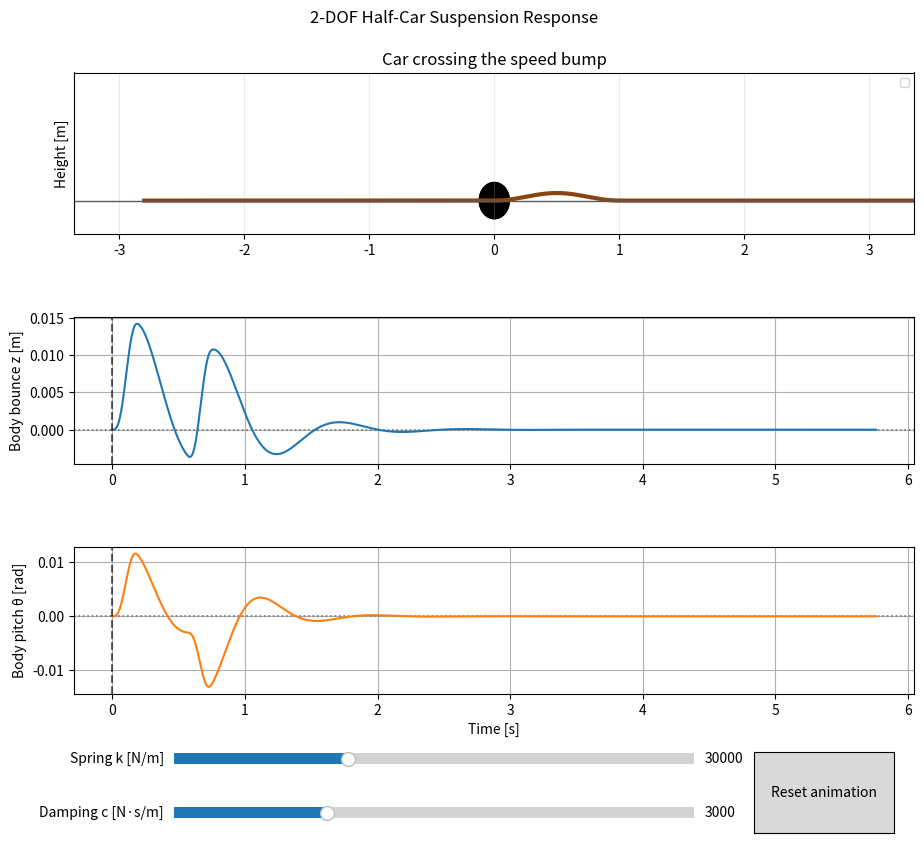

This figure's Python source:

"""Symmetric 2-DOF half-car suspension model.

The model has body bounce z and body pitch theta as its two coordinates.
Front and rear road inputs follow the same smooth bump, with the rear delayed
by the wheelbase divided by vehicle speed.

All quantities use SI units. k and c are the combined properties at each axle.
"""

import numpy as np
import matplotlib.pyplot as plt
from matplotlib.animation import FuncAnimation
from matplotlib.widgets import Button, Slider
from scipy.integrate import solve_ivp


# ---------------------------------------------------------------------------
# Editable model parameters (SI units)
# ---------------------------------------------------------------------------
MASS = 1200.0              # body mass represented by the model [kg]
PITCH_INERTIA = 1800.0     # pitch moment of inertia about the center of mass [kg m^2]
HALF_WHEELBASE = 1.4       # distance from center of mass to either axle, ell [m]

SPRING_STIFFNESS = 30_000.0  # stiffness at EACH axle, k [N/m]
DAMPING_COEFFICIENT = 3_000.0  # damping at EACH axle, c [N s/m]

BUMP_HEIGHT = 0.05         # cosine bump height [m]
BUMP_LENGTH = 1.0          # bump length along the road [m]
VEHICLE_SPEED = 5.0        # forward speed [m/s]

SETTLING_TIME_AFTER_REAR = 5.0  # simulate this long after rear clears bump [s]
NUMBER_OF_OUTPUT_POINTS = 2000

# ---------------------------------------------------------------------------
# Road input: front axle sees the bump first; rear axle follows after tau.
# ---------------------------------------------------------------------------
WHEELBASE = 2.0 * HALF_WHEELBASE
REAR_DELAY = WHEELBASE / VEHICLE_SPEED
BUMP_DURATION = BUMP_LENGTH / VEHICLE_SPEED


def bump_profile(time):
    """Return road displacement and its time derivative at `time`.

    The profile is a half-cosine bump from t=0 to t=BUMP_DURATION, and zero
    outside that interval. Its displacement and velocity are zero at both ends.
    """
    if 0.0 <= time <= BUMP_DURATION:
        phase = 2.0 * np.pi * VEHICLE_SPEED * time / BUMP_LENGTH
        road_height = 0.5 * BUMP_HEIGHT * (1.0 - np.cos(phase))
        road_velocity = (
            np.pi * BUMP_HEIGHT * VEHICLE_SPEED / BUMP_LENGTH * np.sin(phase)
        )
        return road_height, road_velocity

    return 0.0, 0.0


def road_inputs(time):
    """Return front/rear road heights and velocities: rf, rr, rf_dot, rr_dot."""
    rf, rf_dot = bump_profile(time)
    rr, rr_dot = bump_profile(time - REAR_DELAY)
    return rf, rr, rf_dot, rr_dot


def road_height_at_position(position):
    """Return the bump height at a location along the road."""
    if 0.0 <= position <= BUMP_LENGTH:
        phase = 2.0 * np.pi * position / BUMP_LENGTH
        return 0.5 * BUMP_HEIGHT * (1.0 - np.cos(phase))
    return 0.0


# ---------------------------------------------------------------------------
# Equations of motion, written as a first-order state derivative for solve_ivp.
# State order: [z, z_dot, theta, theta_dot]
# ---------------------------------------------------------------------------
def equations_of_motion(
    time, state, spring_stiffness=SPRING_STIFFNESS,
    damping_coefficient=DAMPING_COEFFICIENT,
):
    """Return [z_dot, z_ddot, theta_dot, theta_ddot] at the current state."""
    z, z_dot, theta, theta_dot = state
    rf, rr, rf_dot, rr_dot = road_inputs(time)

    # Bounce EOM:
    # M z_ddot + 2 c z_dot + 2 k z
    #     = k (rf + rr) + c (rf_dot + rr_dot)
    z_ddot = (
        spring_stiffness * (rf + rr)
        + damping_coefficient * (rf_dot + rr_dot)
        - 2.0 * damping_coefficient * z_dot
        - 2.0 * spring_stiffness * z
    ) / MASS

    # Pitch EOM:
    # I theta_ddot + 2 c ell^2 theta_dot + 2 k ell^2 theta
    #     = ell k (rf - rr) + ell c (rf_dot - rr_dot)
    theta_ddot = (
        HALF_WHEELBASE * spring_stiffness * (rf - rr)
        + HALF_WHEELBASE * damping_coefficient * (rf_dot - rr_dot)
        - 2.0 * damping_coefficient * HALF_WHEELBASE**2 * theta_dot
        - 2.0 * spring_stiffness * HALF_WHEELBASE**2 * theta
    ) / PITCH_INERTIA

    return np.array([z_dot, z_ddot, theta_dot, theta_ddot])


def main():
    """Integrate the model and animate the car with its bounce and pitch plots."""
    initial_state = np.array([0.0, 0.0, 0.0, 0.0])
    end_time = REAR_DELAY + BUMP_DURATION + SETTLING_TIME_AFTER_REAR
    time_points = np.linspace(0.0, end_time, NUMBER_OF_OUTPUT_POINTS)

    def run_simulation(spring_stiffness, damping_coefficient):
        result = solve_ivp(
            fun=equations_of_motion,
            t_span=(0.0, end_time),
            y0=initial_state,
            t_eval=time_points,
            args=(spring_stiffness, damping_coefficient),
            rtol=1e-7,
            atol=1e-9,
        )
        if not result.success:
            raise RuntimeError(f"Integration failed: {result.message}")
        return result

    solution = run_simulation(SPRING_STIFFNESS, DAMPING_COEFFICIENT)
    z = solution.y[0]
    theta = solution.y[2]

    fig, axes = plt.subplots(
        3, 1, figsize=(10, 9), gridspec_kw={"height_ratios": [1.1, 1, 1]}
    )
    car_ax, z_ax, theta_ax = axes

    # The road coordinate is fixed to the bump: at t=0 the front axle is at x=0.
    # The camera follows the car so the bump stays in view during the pass.
    view_half_width = 2.4 * HALF_WHEELBASE
    road_x = np.linspace(-2.0 * HALF_WHEELBASE, BUMP_LENGTH + 2.0 * HALF_WHEELBASE, 500)
    road_y = np.array([road_height_at_position(x) for x in road_x])
    car_ax.plot(road_x, road_y, color="saddlebrown", linewidth=3)
    car_ax.axhline(0.0, color="0.35", linewidth=1)
    car_ax.set_xlim(-view_half_width, view_half_width)
    car_ax.set_ylim(-0.22, 0.85)
    car_ax.set_ylabel("Height [m]")
    car_ax.set_title("Car crossing the speed bump")
    car_ax.set_yticks([])
    car_ax.grid(True, axis="x", alpha=0.25)
    car_ax.legend(loc="upper right", fontsize=8, framealpha=0.8)

    # Draw a simple rigid body and two wheels. Body motion is visually scaled
    # so the small modeled displacements remain clear beside the road bump.
    visual_scale = 3.0
    body_base = 0.52
    reference_body_line, = car_ax.plot(
        [], [], color="0.4", linestyle="--", linewidth=2, label="z = θ = 0 reference"
    )
    reference_points, = car_ax.plot(
        [], [], linestyle="None", marker="o", color="0.4", markersize=5
    )
    body_line, = car_ax.plot([], [], color="tab:blue", linewidth=7, solid_capstyle="round")
    current_points, = car_ax.plot(
        [], [], linestyle="None", marker="o", color="tab:orange", markersize=6
    )
    z_indicator, = car_ax.plot([], [], color="tab:green", linewidth=2)
    motion_label = car_ax.text(
        0, 0, "", ha="center", va="bottom", fontsize=9,
        bbox={"facecolor": "white", "alpha": 0.8, "edgecolor": "none", "pad": 2},
    )
    front_spring, = car_ax.plot([], [], color="tab:gray", linewidth=2)
    rear_spring, = car_ax.plot([], [], color="tab:gray", linewidth=2)
    front_wheel = plt.Circle((0, 0), 0.12, color="black")
    rear_wheel = plt.Circle((0, 0), 0.12, color="black")
    car_ax.add_patch(front_wheel)
    car_ax.add_patch(rear_wheel)
    time_label = car_ax.text(0.02, 0.92, "", transform=car_ax.transAxes)

    z_zero = z_ax.axhline(0.0, color="0.45", linestyle=":", linewidth=1.2)
    z_line, = z_ax.plot(solution.t, z, color="tab:blue")
    z_point, = z_ax.plot([], [], marker="o", color="tab:blue", markersize=7, zorder=4)
    z_point_label = z_ax.annotate(
        "", xy=(0, 0), xytext=(7, 8), textcoords="offset points",
        color="tab:blue", fontsize=9,
    )
    z_ax.set_ylabel("Body bounce z [m]")
    z_ax.grid(True)

    theta_zero = theta_ax.axhline(0.0, color="0.45", linestyle=":", linewidth=1.2)
    theta_line, = theta_ax.plot(solution.t, theta, color="tab:orange")
    theta_point, = theta_ax.plot([], [], marker="o", color="tab:orange", markersize=7, zorder=4)
    theta_point_label = theta_ax.annotate(
        "", xy=(0, 0), xytext=(7, 8), textcoords="offset points",
        color="tab:orange", fontsize=9,
    )
    theta_ax.set_ylabel("Body pitch θ [rad]")
    theta_ax.set_xlabel("Time [s]")
    theta_ax.grid(True)

    z_cursor = z_ax.axvline(0.0, color="black", linestyle="--", alpha=0.6)
    theta_cursor = theta_ax.axvline(0.0, color="black", linestyle="--", alpha=0.6)

    current_frame = 0

    def update(frame):
        nonlocal current_frame
        current_frame = frame
        time = solution.t[frame]
        center_x = VEHICLE_SPEED * time - HALF_WHEELBASE
        front_x = center_x + HALF_WHEELBASE
        rear_x = center_x - HALF_WHEELBASE
        center_height = body_base + visual_scale * z[frame]
        pitch = theta[frame]

        # Positive theta raises the front and lowers the rear in this model.
        front_body_y = center_height + visual_scale * HALF_WHEELBASE * pitch
        rear_body_y = center_height - visual_scale * HALF_WHEELBASE * pitch
        reference_body_line.set_data([rear_x, front_x], [body_base, body_base])
        reference_points.set_data([rear_x, front_x], [body_base, body_base])
        body_line.set_data([rear_x, front_x], [rear_body_y, front_body_y])
        current_points.set_data([rear_x, front_x], [rear_body_y, front_body_y])
        z_indicator.set_data([center_x, center_x], [body_base, center_height])
        motion_label.set_position((center_x, max(front_body_y, rear_body_y) + 0.08))
        motion_label.set_text(f"z = {z[frame]:+.3f} m   θ = {pitch:+.4f} rad")

        front_road_y = road_height_at_position(front_x)
        rear_road_y = road_height_at_position(rear_x)
        front_wheel.center = (front_x, front_road_y + 0.12)
        rear_wheel.center = (rear_x, rear_road_y + 0.12)
        front_spring.set_data([front_x, front_x], [front_road_y + 0.24, front_body_y - 0.04])
        rear_spring.set_data([rear_x, rear_x], [rear_road_y + 0.24, rear_body_y - 0.04])

        car_ax.set_xlim(center_x - view_half_width, center_x + view_half_width)
        time_label.set_text(f"t = {time:.2f} s   z = {z[frame]:.3f} m   θ = {theta[frame]:.3f} rad")
        z_cursor.set_xdata([time, time])
        theta_cursor.set_xdata([time, time])
        z_point.set_data([time], [z[frame]])
        z_point_label.xy = (time, z[frame])
        z_point_label.set_text(f"z = {z[frame]:+.3f} m")
        theta_point.set_data([time], [theta[frame]])
        theta_point_label.xy = (time, theta[frame])
        theta_point_label.set_text(f"θ = {theta[frame]:+.4f} rad")
        label_offset = (-68, 8) if time > 0.8 * end_time else (7, 8)
        z_point_label.set_position(label_offset)
        theta_point_label.set_position(label_offset)
        return (
            reference_body_line, reference_points, body_line, current_points,
            z_indicator, motion_label, front_spring, rear_spring, front_wheel,
            rear_wheel, time_label, z_cursor, theta_cursor, z_point,
            z_point_label, theta_point, theta_point_label,
        )

    # Reserve space beneath the plots for interactive model controls.
    fig.subplots_adjust(left=0.12, right=0.96, top=0.91, bottom=0.22, hspace=0.55)
    spring_slider_ax = fig.add_axes([0.22, 0.135, 0.52, 0.025])
    damping_slider_ax = fig.add_axes([0.22, 0.075, 0.52, 0.025])
    reset_button_ax = fig.add_axes([0.80, 0.065, 0.14, 0.09])

    spring_slider = Slider(
        spring_slider_ax,
        "Spring k [N/m]",
        5_000,
        80_000,
        valinit=SPRING_STIFFNESS,
        valstep=500,
        valfmt="%0.0f",
    )
    damping_slider = Slider(
        damping_slider_ax,
        "Damping c [N·s/m]",
        100,
        10_000,
        valinit=DAMPING_COEFFICIENT,
        valstep=100,
        valfmt="%0.0f",
    )
    reset_button = Button(reset_button_ax, "Reset animation")

    def update_parameters(_value):
        nonlocal solution, z, theta
        solution = run_simulation(spring_slider.val, damping_slider.val)
        z = solution.y[0]
        theta = solution.y[2]

        z_line.set_ydata(z)
        theta_line.set_ydata(theta)
        z_ax.relim()
        z_ax.autoscale_view(scalex=False, scaley=True)
        theta_ax.relim()
        theta_ax.autoscale_view(scalex=False, scaley=True)

        body_center_heights = body_base + visual_scale * z
        front_heights = body_center_heights + visual_scale * HALF_WHEELBASE * theta
        rear_heights = body_center_heights - visual_scale * HALF_WHEELBASE * theta
        lowest_body_point = min(np.min(front_heights), np.min(rear_heights))
        highest_body_point = max(np.max(front_heights), np.max(rear_heights))
        car_ax.set_ylim(min(-0.22, lowest_body_point - 0.2), max(0.85, highest_body_point + 0.2))

        update(min(current_frame, len(solution.t) - 1))
        fig.canvas.draw_idle()

    def reset_animation(_event):
        animation.event_source.stop()
        animation.frame_seq = animation.new_frame_seq()
        update(0)
        fig.canvas.draw_idle()
        animation.event_source.start()

    spring_slider.on_changed(update_parameters)
    damping_slider.on_changed(update_parameters)
    reset_button.on_clicked(reset_animation)

    animation = FuncAnimation(
        fig,
        update,
        frames=len(solution.t),
        interval=20,
        blit=False,
        repeat=False,
    )
    # Keep a reference alive for interactive Matplotlib backends.
    fig._car_animation = animation
    fig._model_widgets = (spring_slider, damping_slider, reset_button)
    fig.suptitle("2-DOF Half-Car Suspension Response")
    plt.show()


if __name__ == "__main__":
    main()
